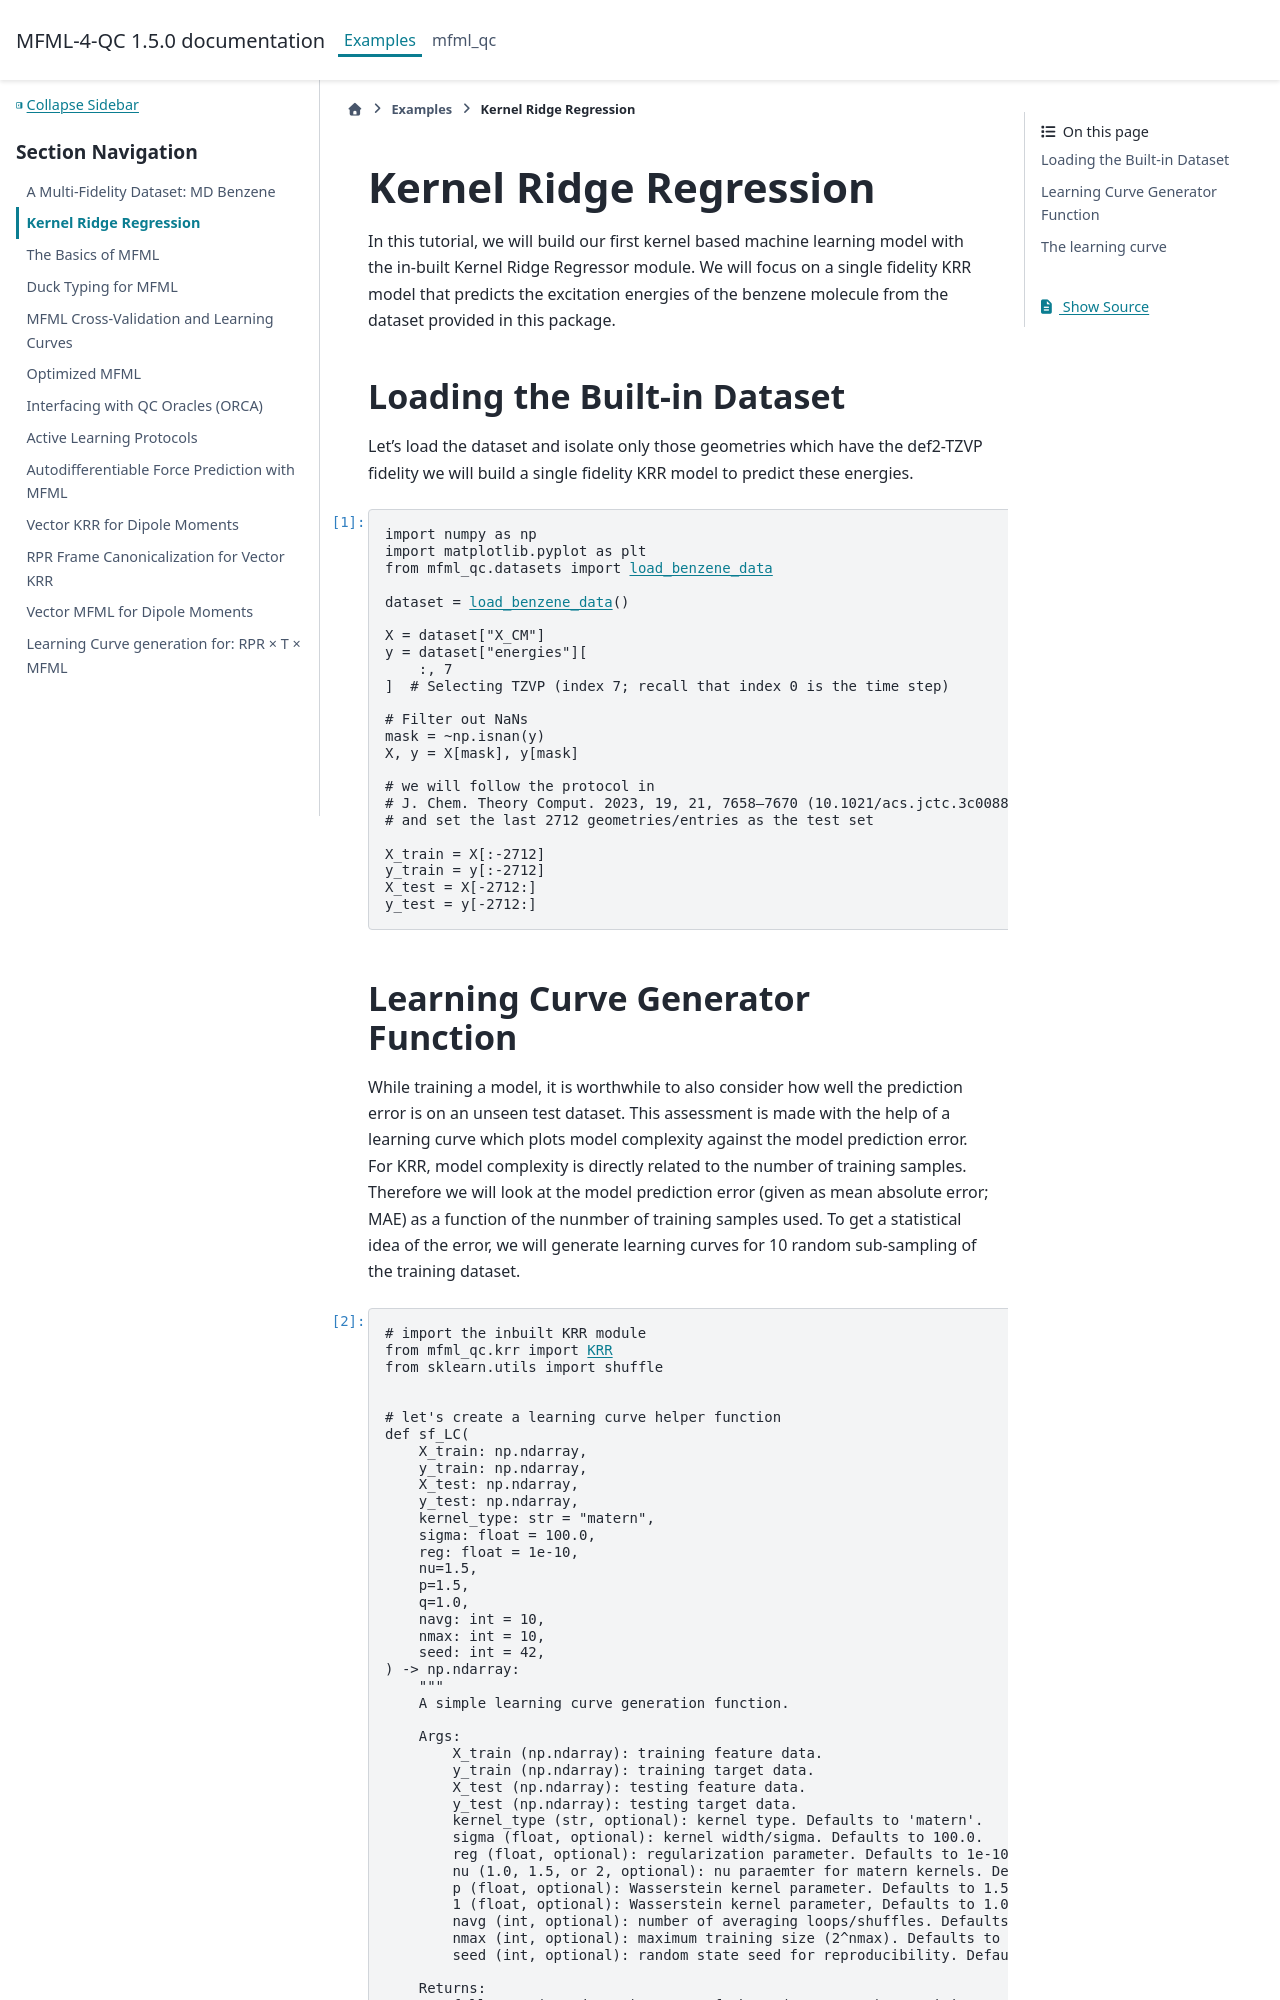

repository: vivinvinod/mfml-4-qc · page: auto_examples/02_krr_learning_curve.html · generator: sphinx


.. DO NOT EDIT.
.. THIS FILE WAS AUTOMATICALLY GENERATED BY SPHINX-GALLERY.
.. TO MAKE CHANGES, EDIT THE SOURCE PYTHON FILE:
.. "auto_examples/02_krr_learning_curve.py"
.. LINE NUMBERS ARE GIVEN BELOW.

.. only:: html

    .. note::
        :class: sphx-glr-download-link-note

        :ref:`Go to the end <sphx_glr_download_auto_examples_02_krr_learning_curve.py>`
        to download the full example code.

.. rst-class:: sphx-glr-example-title

.. _sphx_glr_auto_examples_02_krr_learning_curve.py:


Kernel Ridge Regression
==============================

In this tutorial, we will build our first kernel based machine learning model with
the in-built Kernel Ridge Regressor module. We will focus on a single fidelity KRR
model that predicts the excitation energies of the benzene molecule from the
dataset provided in this package.

.. GENERATED FROM PYTHON SOURCE LINES 13-19
